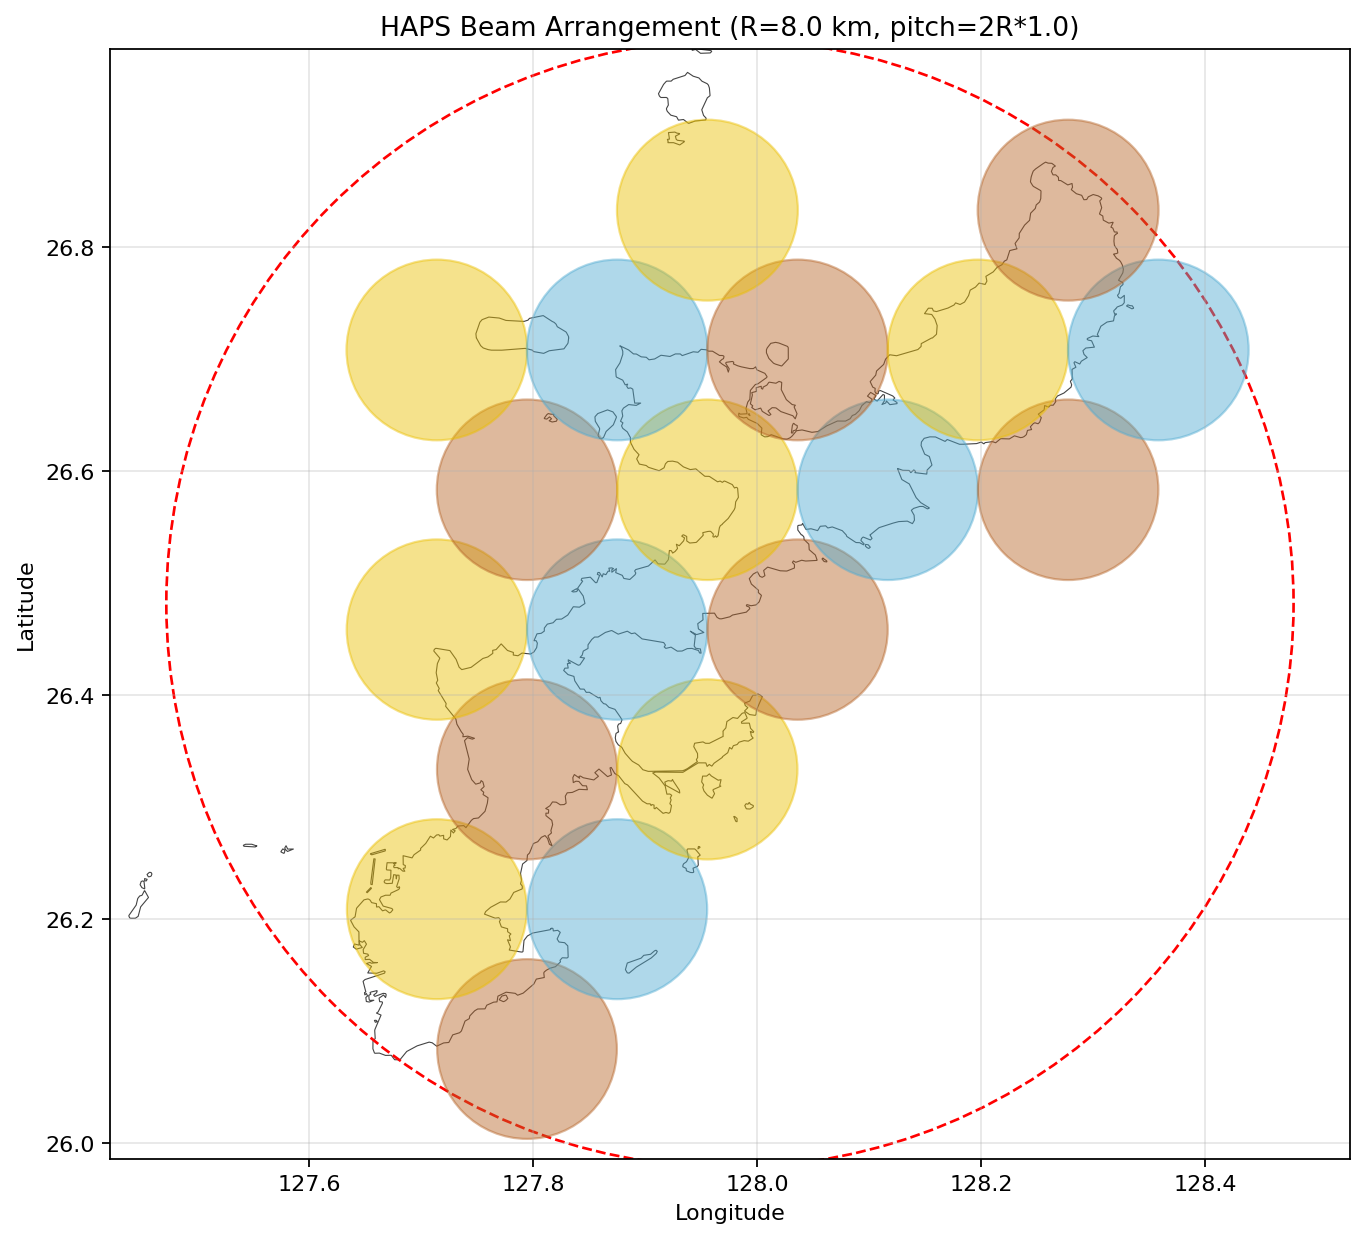

Values plotted in this chart, from the file beside it:
latitude, longitude, beam_radius, color, user, sat_radius
26.08, 127.8, 8.0, 3, 0, 0.1203
26.21, 127.7, 8.0, 2, 668030, 0.1203
26.21, 127.9, 8.0, 1, 0, 0.1203
26.33, 127.8, 8.0, 3, 324725, 0.1203
26.33, 128, 8.0, 2, 0, 0.1203
26.46, 127.7, 8.0, 2, 41206, 0.1203
26.46, 127.9, 8.0, 1, 21675, 0.1203
26.46, 128, 8.0, 3, 5833, 0.1203
26.58, 127.8, 8.0, 3, 0, 0.1203
26.58, 128, 8.0, 2, 63554, 0.1203
26.58, 128.1, 8.0, 1, 1598, 0.1203
26.58, 128.3, 8.0, 3, 0, 0.1203
26.71, 127.7, 8.0, 2, 0, 0.1203
26.71, 127.9, 8.0, 1, 16648, 0.1203
26.71, 128, 8.0, 3, 8894, 0.1203
26.71, 128.2, 8.0, 2, 7609, 0.1203
26.71, 128.4, 8.0, 1, 0, 0.1203
26.83, 128, 8.0, 2, 0, 0.1203
26.83, 128.3, 8.0, 3, 0, 0.1203
